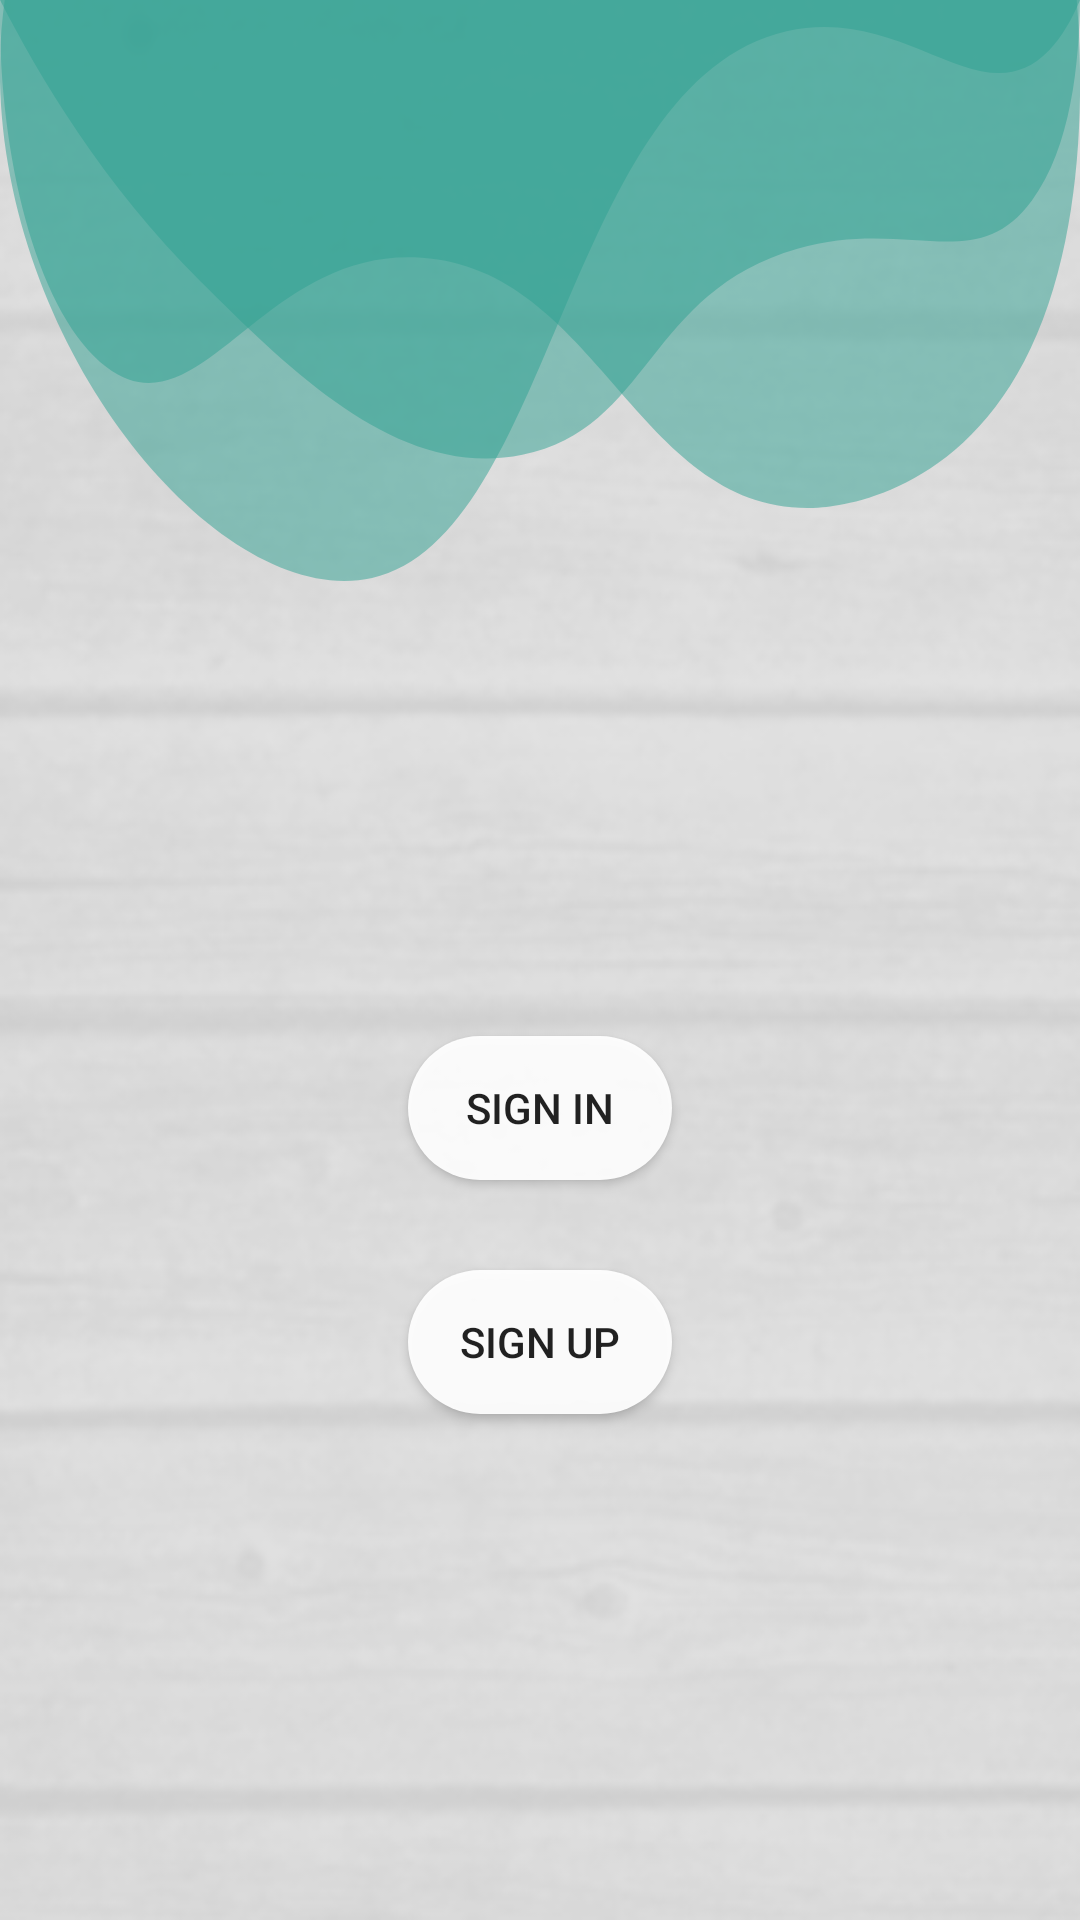

The Android layout XML behind this screen, and the referenced resources:
<!-- AndroidManifest.xml: application theme Theme.WhatToCook -->
<!-- res/layout/activity_main.xml -->
<?xml version="1.0" encoding="utf-8"?>
<androidx.constraintlayout.widget.ConstraintLayout xmlns:android="http://schemas.android.com/apk/res/android"
    xmlns:app="http://schemas.android.com/apk/res-auto"
    xmlns:tools="http://schemas.android.com/tools"
    android:layout_width="match_parent"
    android:layout_height="match_parent"
    android:background="@drawable/bg5"
    tools:context=".MainActivity">

    <ImageView
        android:id="@+id/imageViewLogOrReg1"
        android:layout_width="wrap_content"
        android:layout_height="wrap_content"
        android:background="@drawable/round_1"
        android:contentDescription="@string/ImageDescription"
        app:layout_constraintEnd_toEndOf="parent"
        app:layout_constraintHorizontal_bias="0.5"
        app:layout_constraintStart_toStartOf="parent"
        app:layout_constraintTop_toTopOf="parent"
        app:layout_constraintVertical_chainStyle="spread_inside"
        tools:srcCompat="@tools:sample/avatars" />

    <Button
        android:id="@+id/buttonSignIn"
        android:layout_width="wrap_content"
        android:layout_height="wrap_content"
        android:text="@string/SignIn"
        app:layout_constraintBottom_toTopOf="@+id/buttonSignUp"
        app:layout_constraintEnd_toEndOf="parent"
        app:layout_constraintHorizontal_bias="0.5"
        app:layout_constraintStart_toStartOf="parent"
        app:layout_constraintTop_toBottomOf="@+id/imageViewLogOrReg1"
        app:layout_constraintVertical_chainStyle="packed"
        android:background="@drawable/rounded_button"
        />

    <Button
        android:id="@+id/buttonSignUp"
        android:layout_width="wrap_content"
        android:layout_height="wrap_content"
        android:layout_marginTop="30dp"
        android:text="@string/SignUP"
        app:layout_constraintBottom_toBottomOf="parent"
        app:layout_constraintEnd_toEndOf="parent"
        app:layout_constraintStart_toStartOf="parent"
        app:layout_constraintTop_toBottomOf="@+id/buttonSignIn"
        android:background="@drawable/rounded_button"
        />

    <ImageView
        android:id="@+id/imageViewLogOrReg2"
        android:layout_width="wrap_content"
        android:layout_height="wrap_content"
        android:background="@drawable/round_2"
        android:contentDescription="@string/ImageDescription"
        app:layout_constraintEnd_toEndOf="parent"
        app:layout_constraintStart_toStartOf="@+id/imageViewLogOrReg1"
        app:layout_constraintTop_toTopOf="@+id/imageViewLogOrReg1"
        tools:srcCompat="@tools:sample/avatars" />

    <ImageView
        android:id="@+id/imageViewLogOrReg3"
        android:layout_width="wrap_content"
        android:layout_height="wrap_content"
        app:layout_constraintEnd_toEndOf="parent"
        app:layout_constraintStart_toStartOf="parent"
        android:contentDescription="@string/ImageDescription"
        android:background="@drawable/round_3"
        app:layout_constraintTop_toTopOf="@+id/imageViewLogOrReg1"
        tools:srcCompat="@tools:sample/avatars" />
</androidx.constraintlayout.widget.ConstraintLayout>
<!-- resources referenced by this layout -->
<resources>
  <!-- drawable bg5: png bitmap (drawable-v24, 100482 bytes) -->
  <!-- drawable round_1 (drawable) -->
  <vector android:alpha="0.5" android:height="176.7dp"
      android:viewportHeight="176.7" android:viewportWidth="548.5"
      android:width="548.5dp" xmlns:android="http://schemas.android.com/apk/res/android">
      <path android:fillColor="@color/em3" android:pathData="M548.5,0c-0.4,20.7 -4.4,49.1 -24.5,66.9c-28.5,25.4 -62.5,5.4 -119,16c-76.7,14.4 -74.6,60 -139.7,68.7c-62,8.3 -115.9,-26.8 -163.3,-57.7C52.3,61.6 19.4,24.9 0,0H548.5z"/>
  </vector>
  <!-- drawable round_2 (drawable) -->
  <vector android:alpha="0.5" android:height="194.7dp"
      android:viewportHeight="194.7" android:viewportWidth="505"
      android:width="505dp" xmlns:android="http://schemas.android.com/apk/res/android">
      <path android:fillColor="@color/em3" android:pathData="M505,0c-3.9,6.8 -8.7,12.4 -14.3,16.7c-31.5,23.5 -66.5,-15.5 -122.9,-6.3C264.4,27.4 259.2,178.9 174,192.7C102.1,204.3 -2.8,113.8 0,19.8C0.2,13 1,6.4 2.2,0H505z"/>
  </vector>
  <!-- drawable round_3 (drawable) -->
  <vector android:alpha="0.5" android:height="169.3dp"
      android:viewportHeight="169.3" android:viewportWidth="581.7"
      android:width="581.7dp" xmlns:android="http://schemas.android.com/apk/res/android">
      <path android:fillColor="@color/em3" android:pathData="M555.2,116c-37.3,49 -103.5,52.8 -114.6,53.2c-96.7,3.3 -117.2,-79.3 -213.5,-83.3c-86.1,-3.7 -119.2,60.2 -169.8,36.4C15,102.4 -6.3,37 1.6,-17h575.5C585,21.1 585.8,75.9 555.2,116z"/>
  </vector>
  <!-- drawable rounded_button (drawable) -->
  <?xml version="1.0" encoding="utf-8"?>
  <shape xmlns:android="http://schemas.android.com/apk/res/android"
      android:shape="rectangle">
  <solid android:color="#eeffffff" />
  <corners android:bottomRightRadius="50dp"
  android:bottomLeftRadius="50dp"
  android:topRightRadius="50dp"
  android:topLeftRadius="50dp"/>
      </shape>
  <string name="ImageDescription">Image</string>
  <string name="SignIn">Sign In</string>
  <string name="SignUP">Sign UP</string>
  <style name="Theme.WhatToCook" parent="Theme.MaterialComponents.DayNight.NoActionBar">
          
          <item name="colorPrimary">@color/em1</item>
          <item name="colorPrimaryVariant">@color/em2</item>
          <item name="colorOnPrimary">@color/white</item>
  
          <item name="android:statusBarColor" tools:targetApi="l">?attr/colorPrimaryVariant</item>
          
      </style>
  <color name="em3">#2FA192</color>
  <color name="em1">#50C8CC</color>
  <color name="em2">#35A4A7</color>
  <color name="white">#FFFFFFFF</color>
</resources>
